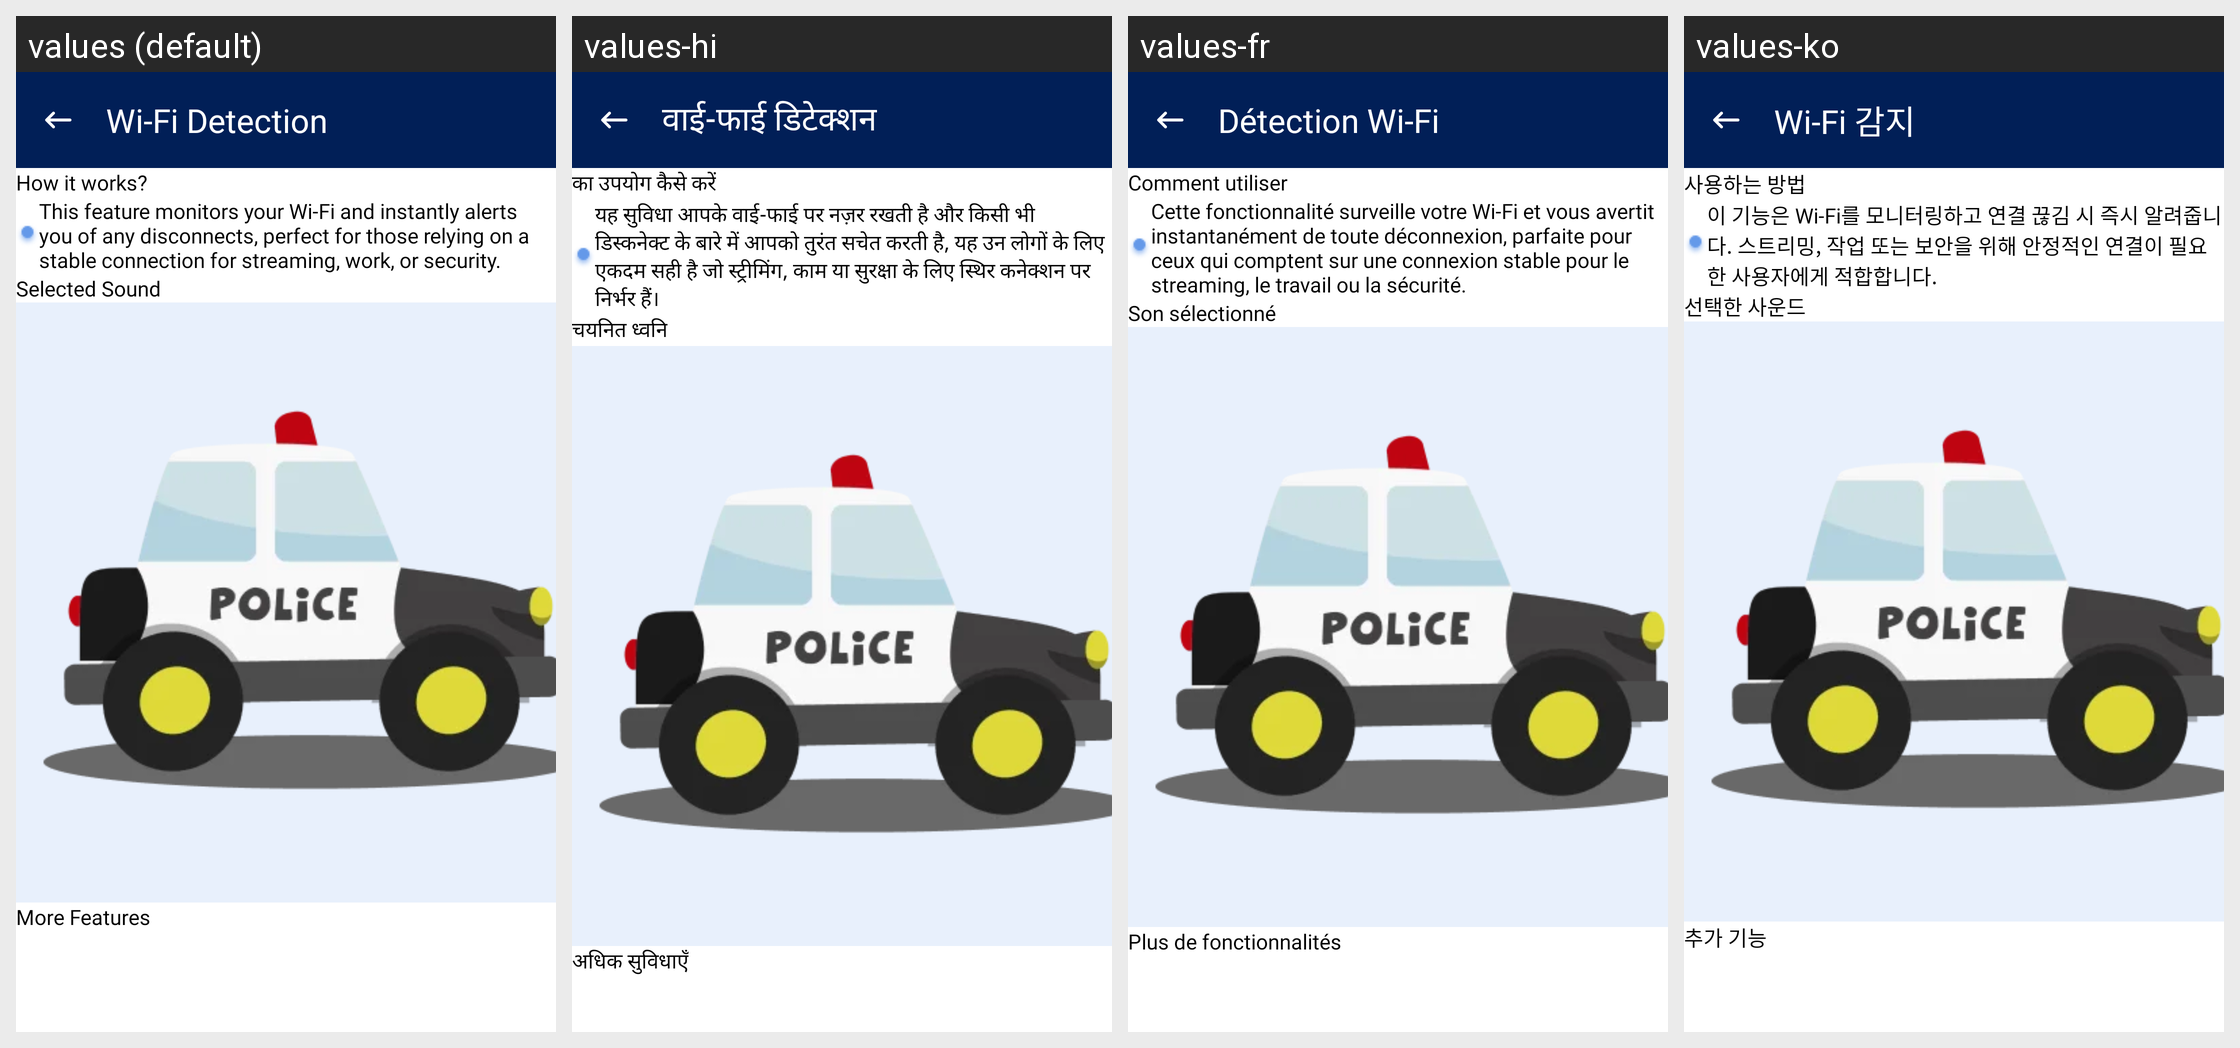

Translations of the strings shown on this Android screen, per locale in the grid:
Android screen res/layout/fragment_wifi_detection.xml rendered under 4 locales, left to right: values (default), values-hi, values-fr, values-ko. Device: Nexus 5 (rendered at 1080×1920; each locale shown at half size, 540×960, under a caption strip naming it); theme Theme.DontTouchMyPhone.
Other locales in the repository, not shown: values-es, values-pt, values-zh.
Strings drawn on this screen, with the default value and each locale's value (text and hints the layout hard-codes, and strings that could not be matched under every locale, appear in the picture but are not listed):

wi_fi_detection
  values: Wi-Fi Detection
  values-hi: वाई-फाई डिटेक्शन
  values-fr: Détection Wi-Fi
  values-ko: Wi-Fi 감지

action_how_to_use
  values: How it works?
  values-hi: का उपयोग कैसे करें
  values-fr: Comment utiliser
  values-ko: 사용하는 방법

this_feature_monitors_your_wi_fi
  values: This feature monitors your Wi-Fi and instantly alerts you of any disconnects, perfect for those relying on a stable connection for streaming, work, or security.
  values-hi: यह सुविधा आपके वाई-फाई पर नज़र रखती है और किसी भी डिस्कनेक्ट के बारे में आपको तुरंत सचेत करती है, यह उन लोगों के लिए एकदम सही है जो स्ट्रीमिंग, काम या सुरक्षा के लिए स्थिर कनेक्शन पर निर्भर हैं।
  values-fr: Cette fonctionnalité surveille votre Wi-Fi et vous avertit instantanément de toute déconnexion, parfaite pour ceux qui comptent sur une connexion stable pour le streaming, le travail ou la sécurité.
  values-ko: 이 기능은 Wi-Fi를 모니터링하고 연결 끊김 시 즉시 알려줍니다. 스트리밍, 작업 또는 보안을 위해 안정적인 연결이 필요한 사용자에게 적합합니다.

selected_sound
  values: Selected Sound
  values-hi: चयनित ध्वनि
  values-fr: Son sélectionné
  values-ko: 선택한 사운드

more_features
  values: More Features
  values-hi: अधिक सुविधाएँ
  values-fr: Plus de fonctionnalités
  values-ko: 추가 기능
